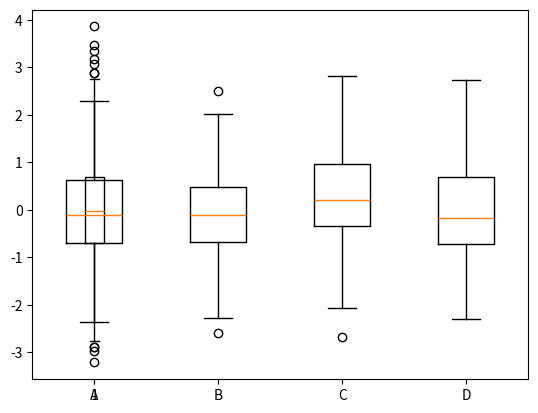

Reproduce this figure in Python.
# -*- coding:utf-8 -*-
# Author : JerryChu
import numpy as np
import matplotlib.pyplot as plt

np.random.seed(100)

data = np.random.normal(size=1000, loc=0.0, scale=1.0)
plt.boxplot(data,sym='o',whis=1.5) # sym 表示 异常值的形状 whis 表示中间 虚线的长短(默认1.5)
plt.show()


data = np.random.normal(size=(100, 4), loc=0.0, scale=1.0) # size=(100,4) 有四组 0-100 的随机变量
labels = ['A','B','C','D']
plt.boxplot(data, labels=labels)
plt.show()